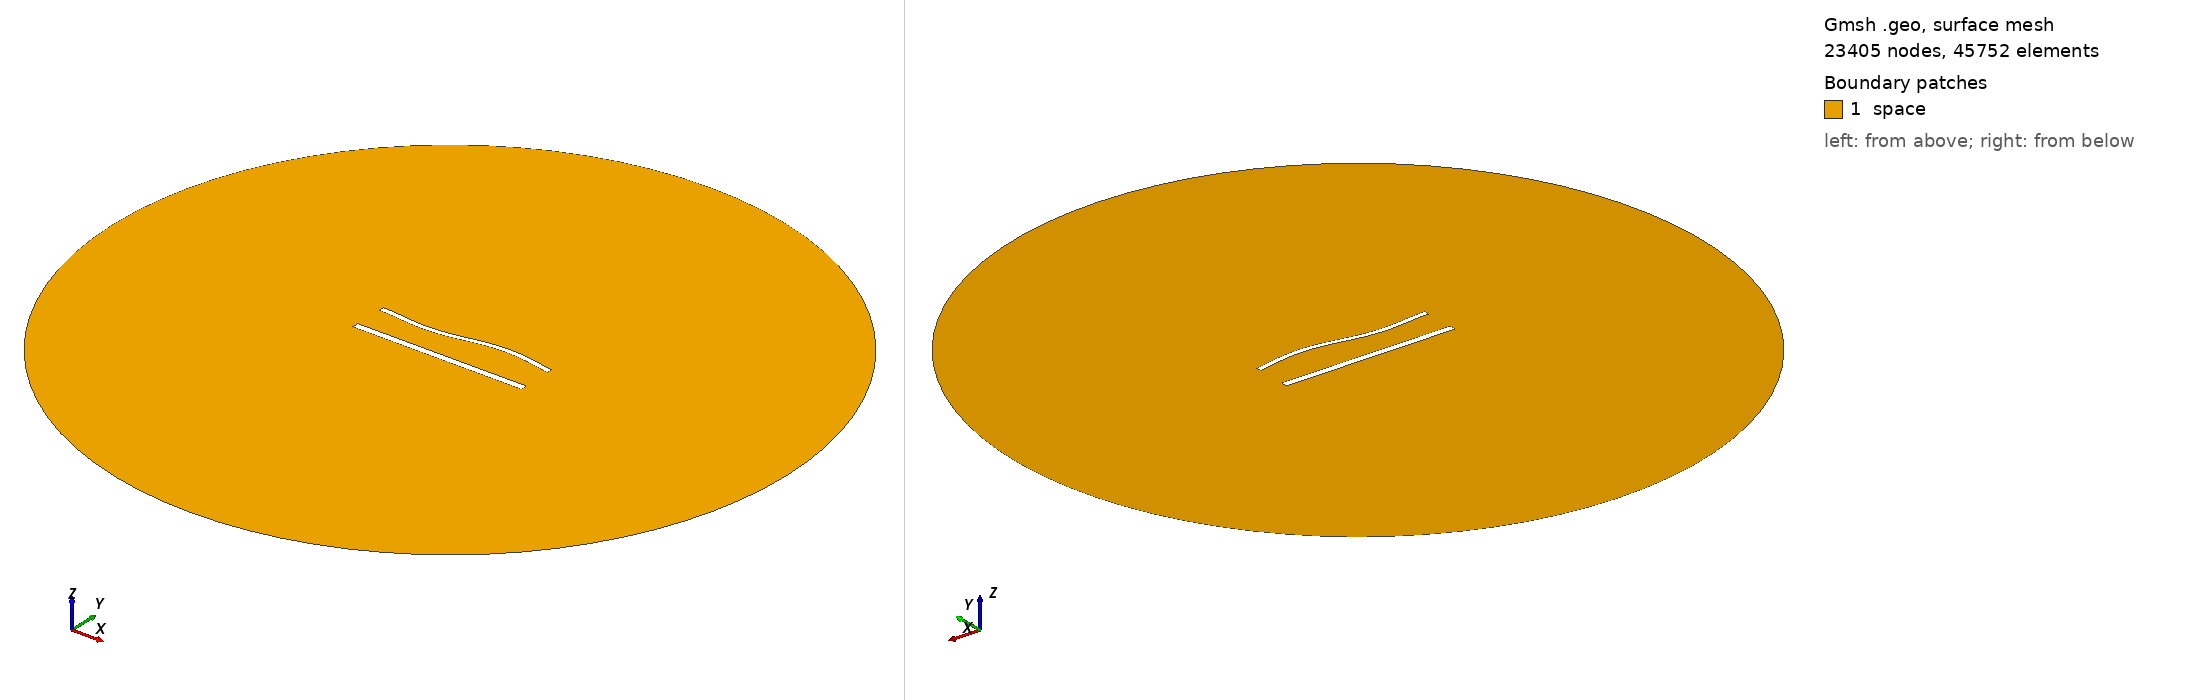

Gmsh geometry script, surface-meshed: 23405 nodes, 45752 surface elements. Boundary patches (legend numbers): 1 space. Left view from above one corner, right view from below the opposite corner. Legend entries are the model's physical surfaces. The drawing asked Gmsh for element sizes between 1% and 20% of the model's largest extent; the script's own settings can give other sizes.

=== 1280.geo (drawn) ===
//---------------------------------------
// Geometry kernel
//---------------------------------------

SetFactory("OpenCASCADE");



//---------------------------------------
// Parameters of the geometry
//---------------------------------------

// Overetch of the upper plate
overetch = 0.375;

// Distance between the plates
distance = 20.0;

// Discretization over the x axis (for the deformation)
nx = 50; 

// Length of the plate
L = 100 - overetch; 

// Number of modes
n = 4; 

// 1st mode coefficient
coeff(1) = 1.5;
beta(1) = 0.596864 * 3.1415926535 / L;

// 2nd mode coefficient
coeff(2) = 0.0;
beta(2) = 1.49418 * 3.1415926535 / L;

// 3rd mode coefficient
coeff(3) = -1.5;
beta(3) = 2.50025 * 3.1415926535 / L;

// 4th mode coefficient
coeff(4) = 0.0;
beta(4) = 3.49999 * 3.1415926535 / L;



//---------------------------------------
// Upper plate (deformed rectangle)
//---------------------------------------

// Coordiantes of the upper plate
xmin = -50;
xmax = 50 - overetch;

// Height of the upper plate
yheight = 4 - 2 * overetch;

// Indexes of the points
UpperID[] = {};
LowerID[] = {};
LeftID[] = {};
RightID[] = {};

// Point index
p = 1;

// Horizontal edges
For i In {1:nx}
    x = xmin + (i-1)*(xmax - xmin)/(nx-1);

    y_bottom = distance / 2 + overetch;
    For j In {1:n}
        C = (Cosh(beta(j)*L) + Cos(beta(j)*L)) / (Sinh(beta(j)*L) + Sin(beta(j)*L));
        y_bottom  = y_bottom + coeff(j) * (Cosh(beta(j)*(x+50)) - Cos(beta(j)*(x+50)) - C * (Sinh(beta(j)*(x+50)) - Sin(beta(j)*(x+50))));
    EndFor

    y_top = y_bottom + yheight;

    Point(p) = {x, y_top, 0, 1.0};
    UpperID[i] = p;
    p = p + 1;

    Point(p) = {x, y_bottom, 0, 1.0};
    LowerID[i] = p;
    p = p + 1;
EndFor

// Create point lists
UpperPts[] = {}; LowerPts[] = {};
For i In {1:nx}
  UpperPts[] += {UpperID[i]};
  LowerPts[] += {LowerID[i]};
EndFor

// Build splines
Spline(1) = {UpperPts[]};
Spline(2) = {LowerPts[]};
Line(3) = {LowerPts[nx-1], UpperPts[nx-1]};
Line(4) = {LowerPts[0], UpperPts[0]};

// Build the plane surface
Curve Loop(1) = {2, 3, -1, -4};
Plane Surface(1) = {1};



//---------------------------------------
// Lower plate (rectangle)
//---------------------------------------

// Vertices
Point(1001) = {-50, -distance/2, 0, 1.0};
Point(1002) = { 50, -distance/2, 0, 1.0};
Point(1003) = { 50,  -distance/2 + 4, 0, 1.0};
Point(1004) = {-50,  -distance/2 + 4, 0, 1.0};

// Edges
Line(5) = {1001, 1002};
Line(6) = {1002, 1003};
Line(7) = {1003, 1004};
Line(8) = {1004, 1001};

// Plane surface
Line Loop(2) = {5, 6, 7, 8};
Plane Surface(2) = {2}; 



//---------------------------------------
// Outer (fictious) boundary
//---------------------------------------

// Points
Point(1005) = {0, 0, 0};       // Center
Point(1006) = {200, 0, 0};     // Start point
Point(1007) = {0, 200, 0};     // 90 degrees
Point(1008) = {-200, 0, 0};    // 180 degrees
Point(1009) = {0, -200, 0};    // 270 degrees

// Circle arcs (each needs start, center, end)
Circle(9) = {1006, 1005, 1007};
Circle(10) = {1007, 1005, 1008};
Circle(11) = {1008, 1005, 1009};
Circle(12) = {1009, 1005, 1006};

// Plane surface for the entire domain
Curve Loop(3) = {9, 10, 11, 12};
Surface(3) = {3};

// Subtract the plates from the whole domain to obtain the actual domain where we want to solve the equations
BooleanDifference{ Surface{3}; Delete; }{ Surface{1}; Surface{2}; Delete; }




//---------------------------------------
// Transfinite Lines/Curves
//---------------------------------------

// Set the number of points on the boundaries
r = 6;
d = 0.15;

// Plates
Transfinite Curve {1} = 50*r/4 Using Progression 1;
Transfinite Line {2} = 50*r Using Progression 1;
Transfinite Curve {3, 4} = 2*r Using Progression 1+d;
Transfinite Line {5} = 50*r/4 Using Progression 1;
Transfinite Line {7} = 50*r Using Progression 1;
Transfinite Line {6} = 2*r Using Progression 1-d;
Transfinite Line {8} = 2*r Using Progression 1+d;

// Outer boundary
Transfinite Line {9, 10, 11, 12} = 20 Using Progression 1;



//---------------------------------------
// Physical groups
//---------------------------------------                

// Physical curves (boundaries)
Physical Line("force_segment", 10) = {2};
Physical Line("upper_plate", 11) = {1, 3, 4};
Physical Line("lower_plate", 12) = {5, 6, 7, 8};
Physical Line("boundary", 20) = {9, 10, 11, 12};

// Physical Surfaces
Physical Surface("space", 30) = {3};



//---------------------------------------
// 6. Generate the Mesh
//---------------------------------------

// 2D mesh generation
Mesh 2;
